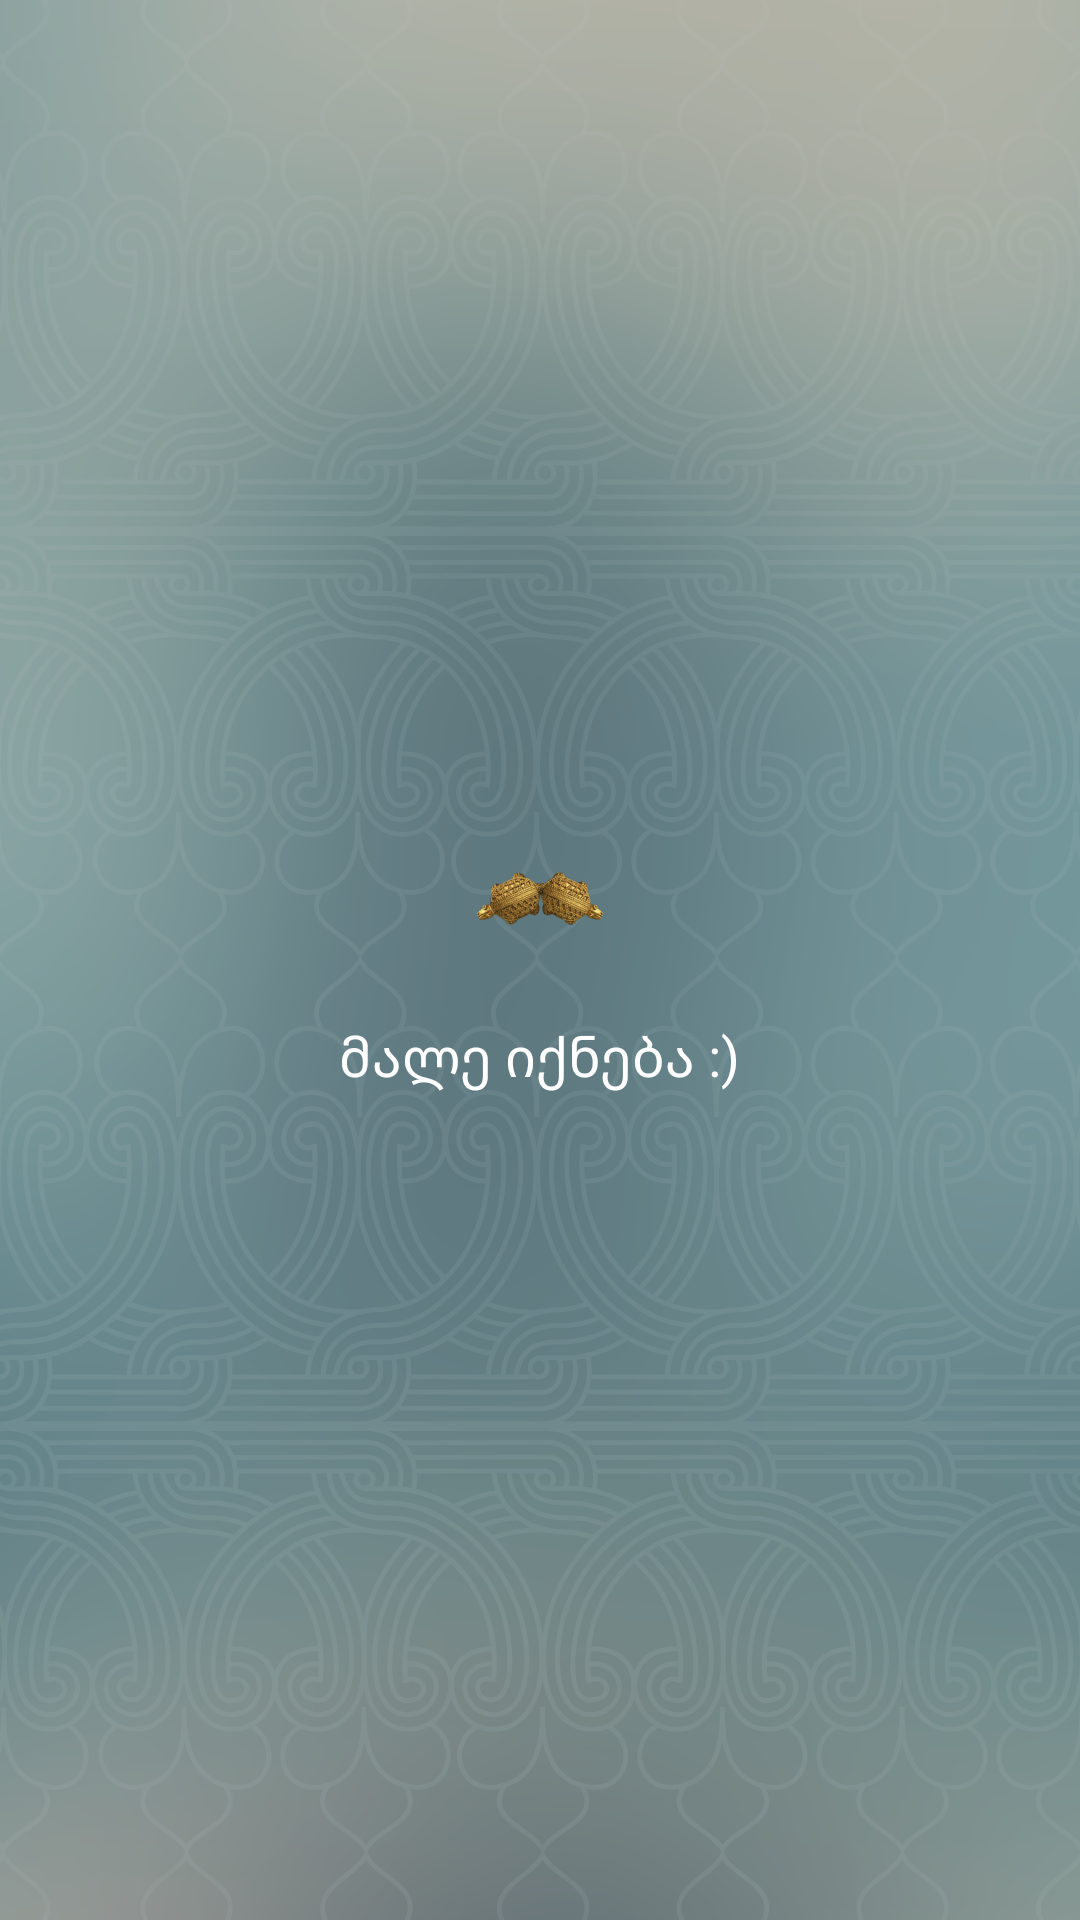

Layout XML and referenced resources for this Android screen:
<!-- AndroidManifest.xml: application theme AppTheme -->
<!-- res/layout/search.xml -->
<?xml version="1.0" encoding="utf-8"?>
<LinearLayout xmlns:android="http://schemas.android.com/apk/res/android"
    android:orientation="vertical"
    android:background="@drawable/search_bg"
    android:layout_width="match_parent"
    android:layout_height="match_parent"
    android:gravity="center"
    android:weightSum="1">


    <ImageView
        android:layout_width="wrap_content"
        android:layout_height="wrap_content"
        android:src="@drawable/search_launcher"
        android:layout_marginBottom="@dimen/activity_horizontal_margin"
        android:id="@+id/imageView" />

    <TextView
        android:layout_width="wrap_content"
        android:layout_height="wrap_content"
        android:textAppearance="?android:attr/textAppearanceMedium"
        android:text="მალე იქნება :)"
        android:textColor="@color/White"
        android:id="@+id/textView" />

</LinearLayout>
<!-- resources referenced by this layout -->
<resources>
  <color name="White">#ffffff</color>
  <dimen name="activity_horizontal_margin">16dp</dimen>
  <!-- drawable search_bg: png bitmap (drawable-xhdpi, 618895 bytes) -->
  <!-- drawable search_launcher: png bitmap (drawable-hdpi, 4340 bytes) -->
  <style name="AppTheme" parent="Theme.AppCompat.Light.NoActionBar">
          
          <item name="colorPrimary">@color/colorPrimary</item>
          <item name="colorPrimaryDark">@color/colorPrimaryDark</item>
          <item name="colorAccent">@color/colorAccent</item>
      </style>
  <color name="colorPrimary">#232730</color>
  <color name="colorPrimaryDark">#20222a</color>
  <color name="colorAccent">#FF4081</color>
</resources>
